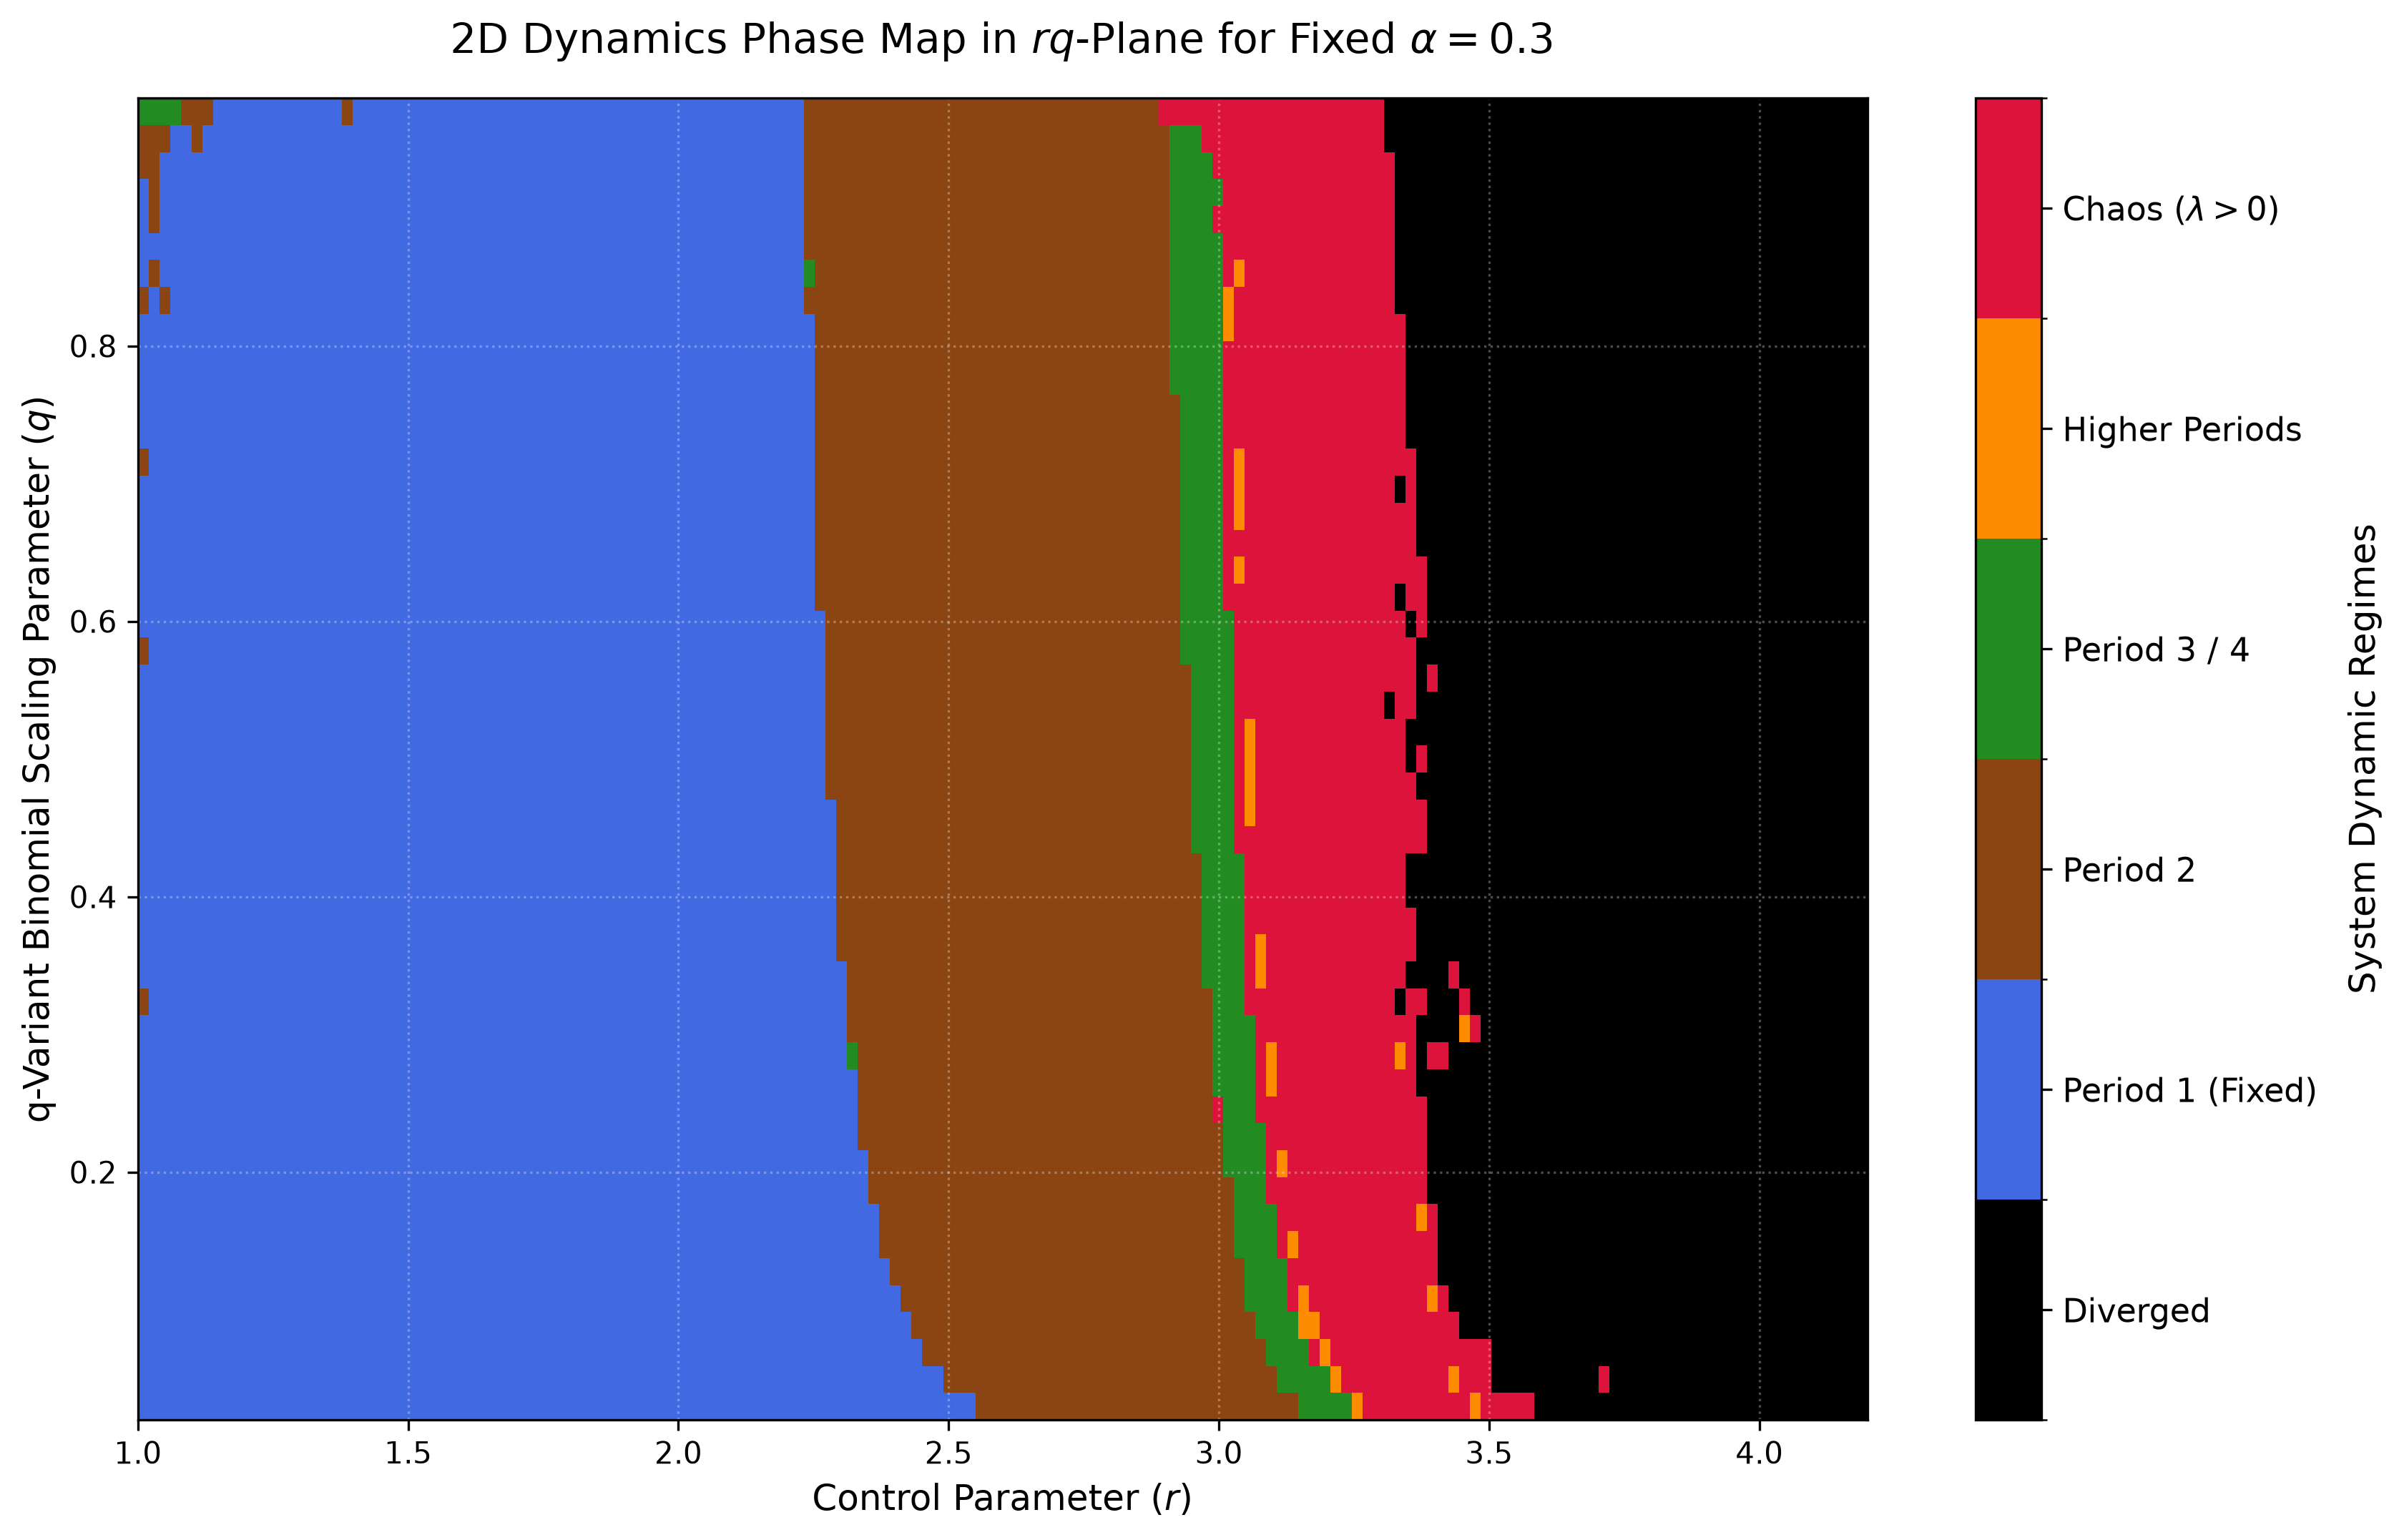

Here is the Python script that generated this plot:
import numpy as np
import os
import matplotlib.pyplot as plt
from matplotlib.colors import ListedColormap, BoundaryNorm

# 1. Base Configurations
alpha = 0.3       # Fixed fractional order
nMax = 2000       # High iterations to settle fractional memory transients
nPlot = 100       # Number of final points to check for periodicity
nNorm = 10        # Renormalization interval for LE
x0 = 0.8          # Initial state condition

script_dir = os.path.dirname(os.path.abspath(__file__))

# 2. Define Parameter Grid Ranges (r vs q)
r_vals = np.arange(1.0, 4.21, 0.02)   # Sweep r up to 4.2 to capture the full landscape
q_vals = np.arange(0.02, 0.99, 0.02)  # Sweep q from near-zero to near-one

# Integer classifications matrix
classification_matrix = np.zeros((len(q_vals), len(r_vals)))

print(f"Starting 2D rq-plane scan for alpha = {alpha}...")

# 3. Double-Loop Sweep over r and q
for q_idx, q in enumerate(q_vals):
    # Precompute q-binomial weights for the active row's q value
    phi = [1.0]
    for m in range(1, nMax + 1):
        ratio = (1.0 - q**(alpha + m - 1)) / (1.0 - q**m)
        phi.append(phi[-1] * ratio)
    phiWeights = np.array(phi)
    
    for r_idx, r in enumerate(r_vals):
        xHist = np.zeros(nMax + 1)
        aHist = np.zeros(nMax + 1)
        
        xHist[0] = x0
        aHist[0] = 1.0
        leSum = 0.0
        unbounded = False
        
        for t in range(nMax):
            # State convolution mapping
            fx_minus_x = r * xHist[:t+1] * (1.0 - xHist[:t+1]) - xHist[:t+1]
            xHist[t+1] = x0 + np.dot(phiWeights[:t+1], fx_minus_x[::-1])
            
            # Divergence check
            if np.isnan(xHist[t+1]) or abs(xHist[t+1]) > 1e3:
                unbounded = True
                break
                
            # Tangent map convolution mapping
            df_minus_1 = r * (1.0 - 2.0 * xHist[:t+1]) - 1.0
            tangent_terms = df_minus_1 * aHist[:t+1]
            aHist[t+1] = 1.0 + np.dot(phiWeights[:t+1], tangent_terms[::-1])
            
            # Renormalization
            if (t + 1) % nNorm == 0:
                rescale = abs(aHist[t+1])
                if rescale > 1e-15:
                    leSum += np.log(rescale)
                    aHist[:t+2] /= rescale
                else:
                    aHist[t+1] = 1.0
                    
        # --- BEHAVIOR CLASSIFICATION LOGIC ---
        if unbounded:
            classification_matrix[q_idx, r_idx] = 0
        else:
            max_le = leSum / nMax
            if max_le > 0.005:  # Confirmed Chaotic Regime
                classification_matrix[q_idx, r_idx] = 5
            else:
                tail_rounded = np.round(xHist[-nPlot:], 3)
                unique_states = len(np.unique(tail_rounded))
                
                if unique_states == 1:
                    classification_matrix[q_idx, r_idx] = 1  # Period 1
                elif unique_states == 2:
                    classification_matrix[q_idx, r_idx] = 2  # Period 2
                elif (unique_states == 3) or (unique_states == 4):
                    classification_matrix[q_idx, r_idx] = 3  # Period 3 or 4
                else:
                    classification_matrix[q_idx, r_idx] = 4  # Higher Periods

# 4. Configure Custom Colors and Categorical Labels
colors_list = ['black', 'royalblue', 'saddlebrown', 'forestgreen', 'darkorange', 'crimson']
cmap_custom = ListedColormap(colors_list)

# FIXED: Added raw string format r'...' to satisfy LaTeX escape characters seamlessly
labels = ['Diverged', 'Period 1 (Fixed)', 'Period 2', 'Period 3 / 4', 'Higher Periods', r'Chaos ($\lambda > 0$)']

bounds_list = [-0.5, 0.5, 1.5, 2.5, 3.5, 4.5, 5.5]
norm = BoundaryNorm(bounds_list, cmap_custom.N)

# 5. Generate and Format Figure Render
plt.figure(figsize=(13, 8))
extent_list = [r_vals[0], r_vals[-1], q_vals[0], q_vals[-1]]

mesh = plt.imshow(classification_matrix, extent=extent_list, origin='lower', aspect='auto', cmap=cmap_custom, norm=norm)

# Generated programmatically to prevent format bugs
cbar_ticks = np.arange(6)
cbar = plt.colorbar(mesh, ticks=cbar_ticks)
cbar.ax.set_yticklabels(labels, fontsize=11)
cbar.set_label('System Dynamic Regimes', fontsize=12, labelpad=10)

# FIXED: Replaced standard strings with raw strings for math blocks
plt.title(f"2D Dynamics Phase Map in $rq$-Plane for Fixed $\\alpha = {alpha}$", fontsize=14, pad=15)
plt.xlabel("Control Parameter ($r$)", fontsize=12)
plt.ylabel(r"q-Variant Binomial Scaling Parameter ($q$)", fontsize=12)
plt.grid(True, linestyle=':', alpha=0.3, color='white')

# Save phase diagram output image
image_path = os.path.join(script_dir, 'rq_plane_bifurcation_map.png')
plt.savefig(image_path, dpi=300, bbox_inches='tight')
print(f"2D rq phase classification map successfully generated and stored to: {image_path}")

plt.show()
